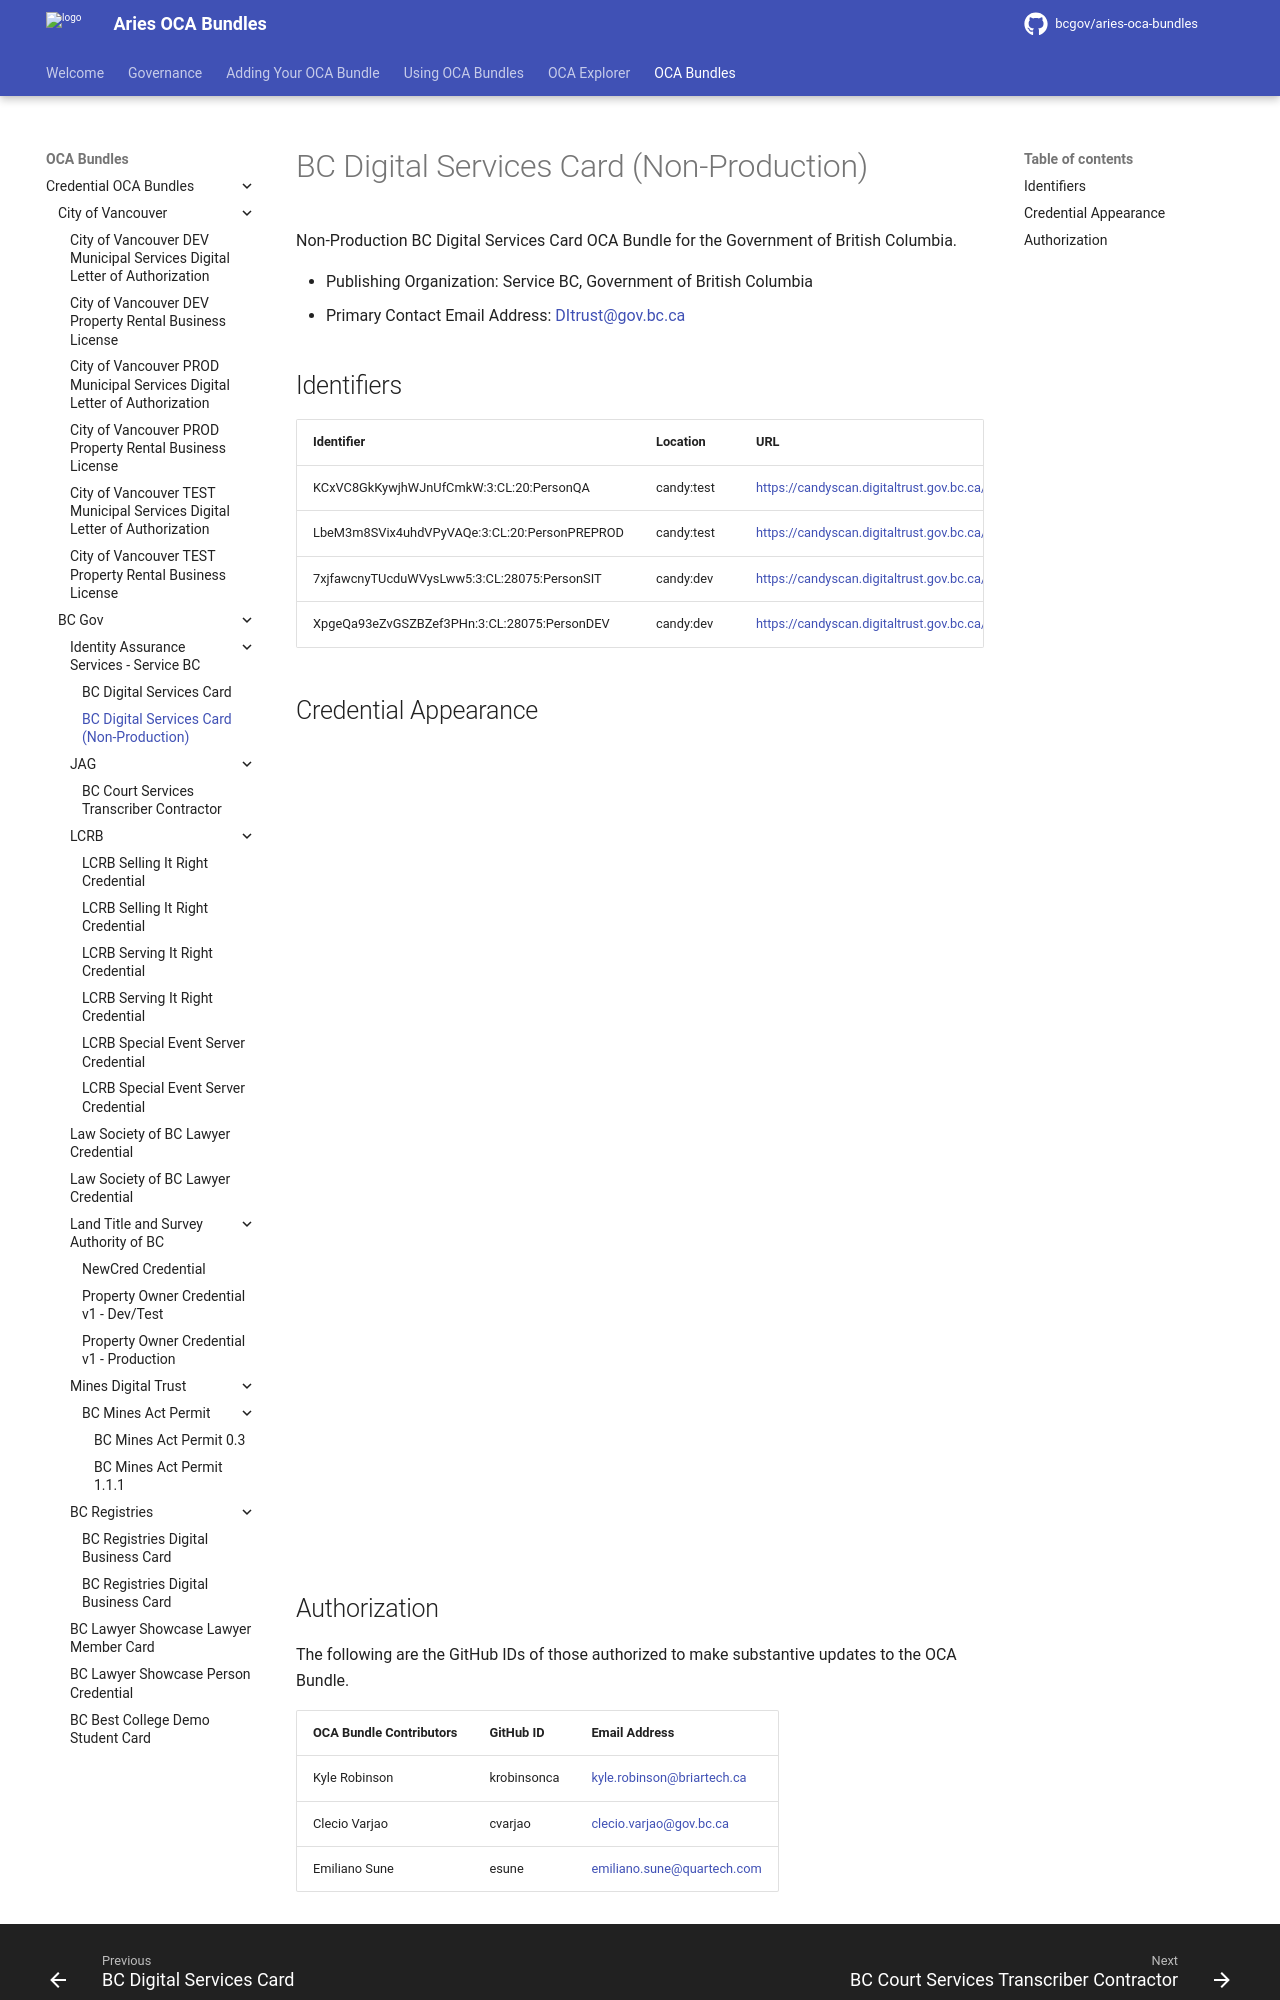

repository: bcgov/aries-oca-bundles · page: OCABundles/schema/bcgov-digital-trust/IAS/digital-services-card-nonprod/index.html · generator: mkdocs

# BC Digital Services Card (Non-Production)

Non-Production BC Digital Services Card OCA Bundle for the Government of British Columbia.

- Publishing Organization: Service BC, Government of British Columbia
- Primary Contact Email Address: DItrust@gov.bc.ca

## Identifiers

| Identifier                                    | Location   | URL                                                                |
| --------------------------------------------- | ---------- | ------------------------------------------------------------------ |
| KCxVC8GkKywjhWJnUfCmkW:3:CL:20:PersonQA       | candy:test | https://candyscan.digitaltrust.gov.bc.ca/tx/CANDY_TEST/domain/51                |
| LbeM3m8SVix4uhdVPyVAQe:3:CL:20:PersonPREPROD  | candy:test | https://candyscan.digitaltrust.gov.bc.ca/tx/CANDY_TEST/domain/113  |
| 7xjfawcnyTUcduWVysLww5:3:CL:28075:PersonSIT   | candy:dev  | https://candyscan.digitaltrust.gov.bc.ca/tx/CANDY_DEV/domain/31530              |
| XpgeQa93eZvGSZBZef3PHn:3:CL:28075:PersonDEV   | candy:dev  | https://candyscan.digitaltrust.gov.bc.ca/tx/CANDY_DEV/domain/31602 |
